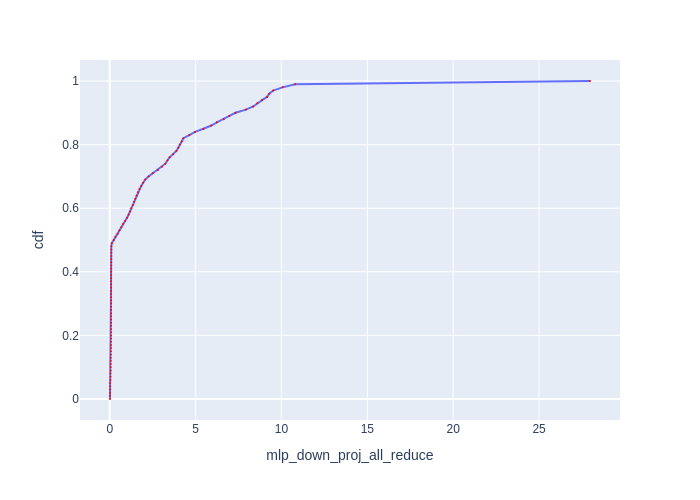

Source data for this figure (header and first rows):
cdf, mlp_down_proj_all_reduce
0.0, 0.016
0.01, 0.01699
0.02, 0.01699
0.03, 0.01699
0.04, 0.01699
0.05, 0.01801
0.06, 0.03999
0.07, 0.04097
0.08, 0.04196
0.09, 0.05302
0.1, 0.05399
0.11, 0.05399
0.12, 0.05497
0.13, 0.05597
0.14, 0.06298
0.15, 0.06795
0.16, 0.07002
0.17, 0.07002
0.18, 0.07101
0.19, 0.07201
0.2, 0.07494
0.21, 0.076
0.22, 0.076
0.23, 0.07707
0.24, 0.07707
0.25, 0.078
0.26, 0.078
0.27, 0.078
0.28, 0.078
0.29, 0.078
0.3, 0.07895
0.31, 0.07895
0.32, 0.07895
0.33, 0.07895
0.34, 0.08006
0.35, 0.08006
0.36, 0.08006
0.37, 0.08102
0.38, 0.082
0.39, 0.08399
0.4, 0.08501
0.41, 0.08501
0.42, 0.08603
0.43, 0.08707
0.44, 0.08795
0.45, 0.08795
0.46, 0.08901
0.47, 0.09009
0.48, 0.09099
0.49, 0.1211
0.5, 0.2362
0.51, 0.3352
0.52, 0.4663
0.53, 0.5627
0.54, 0.6723
0.55, 0.7703
0.56, 0.8949
0.57, 1.011
0.58, 1.102
0.59, 1.182
... 41 more rows
